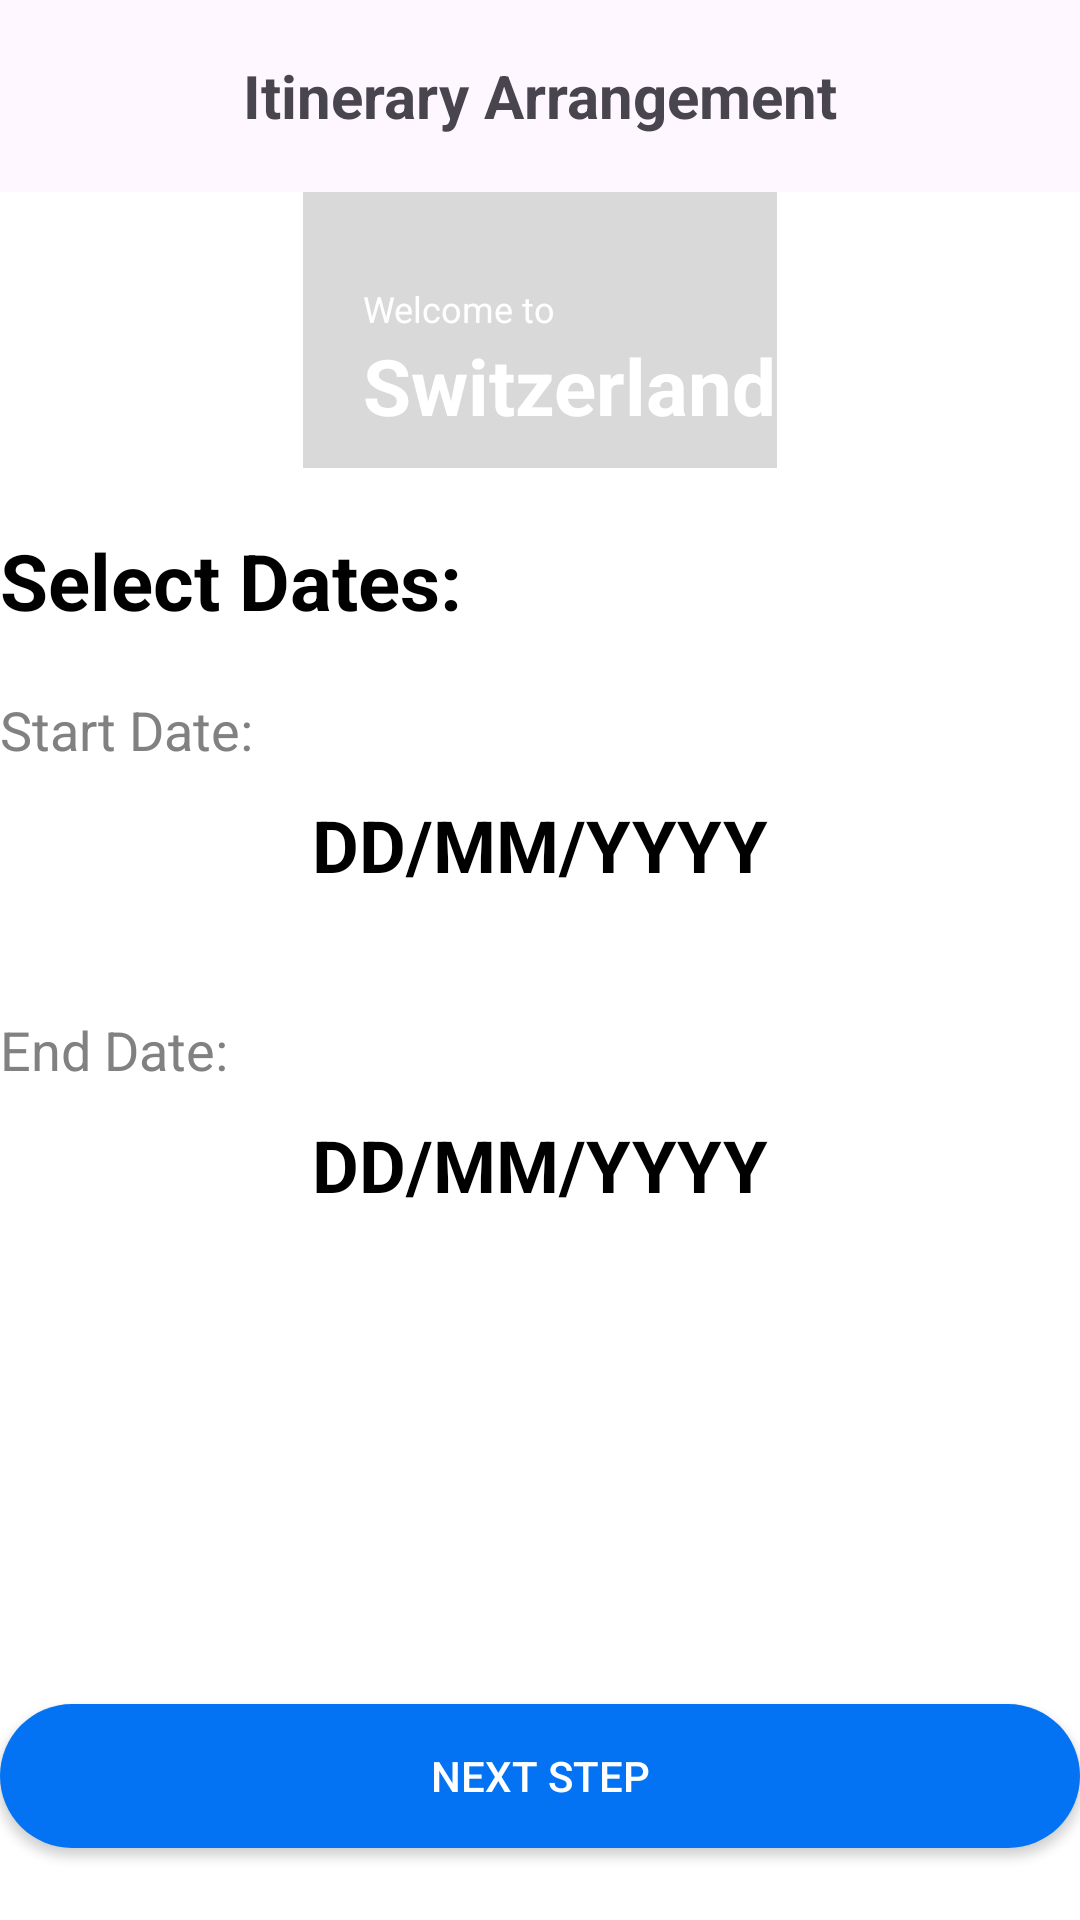

Reconstruct the res/layout file that produces this screen, plus the resources it refers to.
<!-- AndroidManifest.xml: application theme Theme.TravelApp -->
<!-- res/layout/activity_set_period.xml -->
<?xml version="1.0" encoding="utf-8"?>
<RelativeLayout xmlns:android="http://schemas.android.com/apk/res/android"
    xmlns:app="http://schemas.android.com/apk/res-auto"
    xmlns:tools="http://schemas.android.com/tools"
    android:layout_width="match_parent"
    android:layout_height="match_parent"
    android:layout_margin="24dp"
    tools:context=".ui.SetPeriodActivity">
    <include layout="@layout/app_bar_layout"
        android:id="@+id/app_bar_layout"/>


    <RelativeLayout
        android:layout_width="wrap_content"
        android:layout_height="92dp"
        android:id="@+id/welcome_laypout"
        android:background="#26000000"
        android:layout_below="@+id/app_bar_layout"
        android:layout_centerHorizontal="true">
        <ImageView
            android:layout_width="wrap_content"
            android:layout_height="wrap_content"
            android:id="@+id/banner_image"
            android:src="@drawable/switzerland_banner"
            android:scaleType="centerCrop"/>
        <TextView
            android:layout_width="wrap_content"
            android:layout_height="wrap_content"
            android:text="Switzerland"
            android:textColor="@color/white"
            android:id="@+id/title_location"
            android:textAppearance="@style/text_large_title"
            android:layout_marginLeft="20dp"
            android:layout_alignParentBottom="true"
            android:layout_marginBottom="10dp"/>
        <TextView
            android:layout_width="wrap_content"
            android:layout_height="wrap_content"
            android:text="Welcome to"
            android:textColor="@color/white"
            android:textAppearance="@style/text_small"
            android:layout_marginLeft="20dp"
            android:layout_above="@+id/title_location"/>
    </RelativeLayout>

    <TextView
        android:layout_width="wrap_content"
        android:layout_height="wrap_content"
        android:id="@+id/plan_date"
        android:text="Select Dates: "
        android:textAppearance="@style/text_large_title"
        android:layout_below="@id/welcome_laypout"
        android:layout_marginTop="20dp"/>

    <LinearLayout
        android:layout_width="match_parent"
        android:layout_height="wrap_content"
        android:orientation="vertical"
        android:layout_below="@+id/plan_date"
        android:layout_marginTop="20dp"
        android:id="@+id/date_start_layout">
        <TextView
            android:layout_width="wrap_content"
            android:layout_height="wrap_content"
            android:text="Start Date: "
            android:textAppearance="@style/text_medium"/>
        <TextView
            android:layout_width="wrap_content"
            android:layout_height="wrap_content"
            android:layout_marginTop="10dp"
            android:text="DD/MM/YYYY"
            android:layout_gravity="center_horizontal"
            android:textSize="24sp"
            android:textAppearance="@style/text_large_title"
            android:id="@+id/date_start"/>
    </LinearLayout>

    <LinearLayout
        android:layout_width="match_parent"
        android:layout_height="wrap_content"
        android:orientation="vertical"
        android:layout_below="@+id/date_start_layout"
        android:layout_marginTop="40dp"
        android:id="@+id/date_end_layout">
        <TextView
            android:layout_width="wrap_content"
            android:layout_height="wrap_content"
            android:text="End Date: "
            android:textAppearance="@style/text_medium"/>
        <TextView
            android:layout_width="wrap_content"
            android:layout_height="wrap_content"
            android:textSize="24sp"
            android:layout_marginTop="10dp"

            android:text="DD/MM/YYYY"
            android:layout_gravity="center_horizontal"
            android:textAppearance="@style/text_large_title"
            android:id="@+id/date_end"/>
    </LinearLayout>

    <Button
        android:layout_width="match_parent"
        android:layout_height="wrap_content"
        android:text="Next step"
        android:layout_centerHorizontal="true"
        android:layout_marginBottom="24dp"
        android:background="@drawable/button_primary"
        android:textColor="@color/white"
        android:layout_alignParentBottom="true"
        android:id="@+id/next_button"/>
























</RelativeLayout>
<!-- res/layout/app_bar_layout.xml (included above) -->
<?xml version="1.0" encoding="utf-8"?>
<com.google.android.material.appbar.AppBarLayout xmlns:android="http://schemas.android.com/apk/res/android"
    android:layout_width="match_parent"
    android:layout_height="wrap_content"
    xmlns:app="http://schemas.android.com/apk/res-auto">
    <androidx.appcompat.widget.Toolbar
        android:layout_width="match_parent"
        android:id="@+id/toolbar_layout"
        android:layout_height="?attr/actionBarSize">

        <TextView
            android:layout_width="wrap_content"
            android:layout_height="wrap_content"
            android:id="@+id/toolbar_title"
            android:text="@string/itinerary_arrangement"
            android:textSize="20sp"
            android:layout_gravity="center"
            android:textStyle="bold"/>
    </androidx.appcompat.widget.Toolbar>



</com.google.android.material.appbar.AppBarLayout>
<!-- resources referenced by this layout -->
<resources>
  <color name="white">#FFFFFFFF</color>
  <!-- drawable button_primary (drawable) -->
  <?xml version="1.0" encoding="utf-8"?>
  <shape xmlns:android="http://schemas.android.com/apk/res/android"
      android:shape="rectangle">
      <corners android:radius="50dp" />
      <solid
          android:color="@color/blue" />
  </shape>
  <string name="itinerary_arrangement">Itinerary Arrangement</string>
  <style name="text_large_title">
          <item name="android:textSize">26sp</item>
          <item name="android:textColor">#000000</item>
          <item name="android:textStyle">bold</item>
      </style>
  <style name="text_medium">
          <item name="android:textSize">18sp</item>
          <item name="android:textColor">#818181</item>
      </style>
  <style name="text_small">
          <item name="android:textSize">12sp</item>
          <item name="android:textColor">#818181</item>
      </style>
  <style name="Theme.TravelApp" parent="Base.Theme.TravelApp">
          <item name="android:statusBarColor">@color/white</item>
          <item name="android:windowLightStatusBar">true</item>
          <item name="android:windowBackground">@color/white</item>
          <item name="colorPrimary">@color/blue</item>
          <item name="colorControlNormal">@color/blue</item>
      </style>
  <color name="blue">#0373F3</color>
  <style name="Base.Theme.TravelApp" parent="Theme.Material3.Light.NoActionBar">
          
          
      </style>
</resources>
